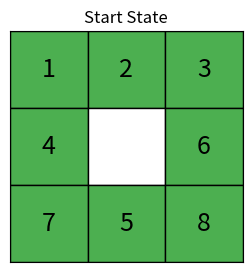
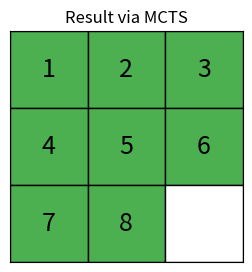

Recreate these plots in Python, in order.
import random, math, copy
import matplotlib
matplotlib.use("Agg")
import matplotlib.pyplot as plt

GOAL = (1,2,3,4,5,6,7,8,0)
SIZE = 3

def get_moves(state):
    idx = state.index(0)
    r, c = divmod(idx, SIZE)
    moves = []
    for dr, dc in [(-1,0),(1,0),(0,-1),(0,1)]:
        nr, nc = r+dr, c+dc
        if 0 <= nr < SIZE and 0 <= nc < SIZE:
            n_idx = nr*SIZE+nc
            new_state = list(state)
            new_state[idx], new_state[n_idx] = new_state[n_idx], new_state[idx]
            moves.append(tuple(new_state))
    return moves

def heuristic(state):
    return sum(1 for i in range(9) if state[i] != GOAL[i])

class Node:
    def __init__(self, state, parent=None):
        self.state = state
        self.parent = parent
        self.children = []
        self.visits = 0
        self.value = 0.0
        self.untried = get_moves(state)

def uct_select(node, c=1.4):
    return max(node.children, key=lambda n: n.value/n.visits + c*math.sqrt(math.log(node.visits)/n.visits))

def rollout(state, depth=10):
    for _ in range(depth):
        if state == GOAL:
            return 1.0
        state = random.choice(get_moves(state))
    return 1.0 / (1 + heuristic(state))

def mcts(root_state, iterations=500):
    root = Node(root_state)
    for _ in range(iterations):
        node = root

        while not node.untried and node.children:
            node = uct_select(node)

        if node.untried:
            move = node.untried.pop()
            child = Node(move, node)
            node.children.append(child)
            node = child

        reward = rollout(node.state)

        while node:
            node.visits += 1
            node.value += reward
            node = node.parent
    return max(root.children, key=lambda n: n.visits).state

def draw_state(state, filename, title):
    fig, ax = plt.subplots(figsize=(3, 3))
    for i, val in enumerate(state):
        r, c = divmod(i, SIZE)
        color = "white" if val == 0 else "#4CAF50"
        ax.add_patch(plt.Rectangle((c, SIZE-r-1), 1, 1, facecolor=color, edgecolor="black"))
        if val != 0:
            ax.text(c+0.5, SIZE-r-1+0.5, str(val), ha="center", va="center", fontsize=18)
    ax.set_xlim(0, SIZE); ax.set_ylim(0, SIZE)
    ax.set_xticks([]); ax.set_yticks([])
    ax.set_title(title)
    plt.savefig(filename, dpi=120, bbox_inches="tight")

if __name__ == "__main__":
    start = (1,2,3,4,0,6,7,5,8)
    print("Start:", start, "| misplaced tiles:", heuristic(start))
    draw_state(start, "4a_puzzle_start.png", "Start State")

    state = start
    for step in range(5):
        if state == GOAL:
            break
        state = mcts(state, iterations=300)
        print(f"Step {step+1}: {state} | misplaced:", heuristic(state))
    print("Reached goal!" if state == GOAL else "Best effort reached (increase iterations for harder puzzles).")
    draw_state(state, "4a_puzzle_result.png", "Result via MCTS")
    print("Saved visualizations -> 4a_puzzle_start.png, 4a_puzzle_result.png")
